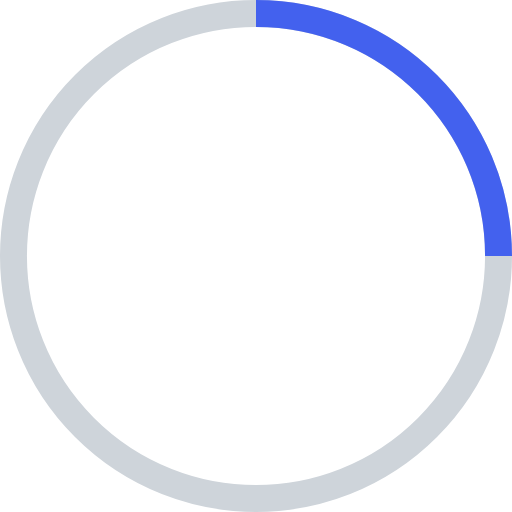
t = 0.00 s
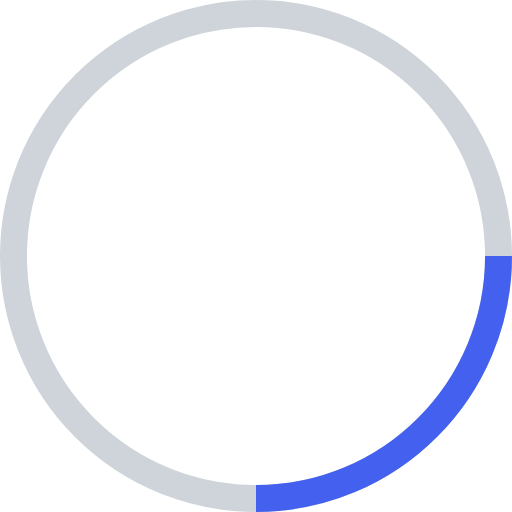
t = 0.25 s
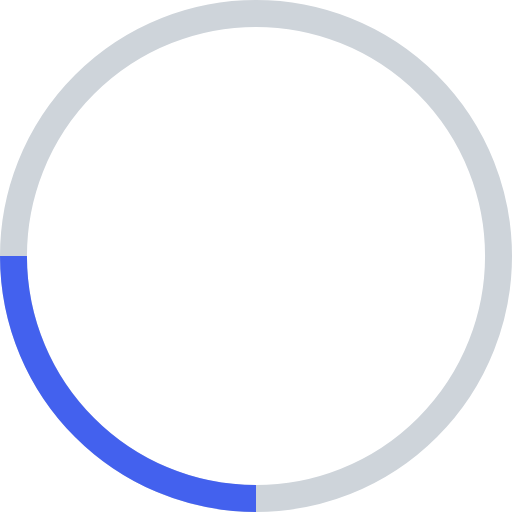
t = 0.50 s
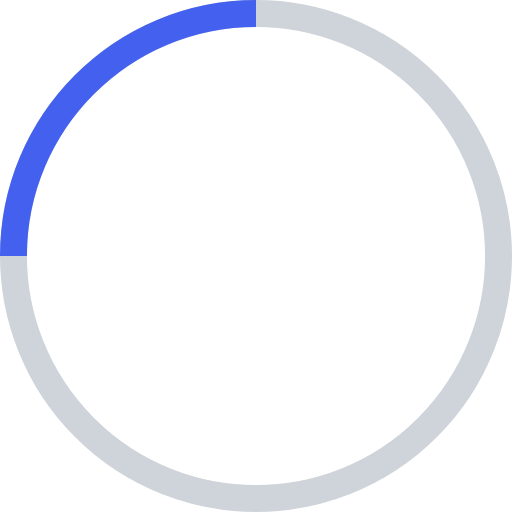
t = 0.75 s

The animated SVG that drew these frames (rendered in a browser with its animation timeline set to each time). Animation: 1 SMIL element (animateTransform=1); one cycle of 1.00 s, repeats indefinitely.

<!-- By Sam Herbert (@sherb), for everyone. More @ http://goo.gl/7AJzbL -->
<svg width="38" height="38" viewBox="0 0 38 38" xmlns="http://www.w3.org/2000/svg" stroke="#4361EE">
    <g fill="none" fill-rule="evenodd">
        <g transform="translate(1 1)" stroke-width="2">
            <circle stroke="#CED4DA" cx="18" cy="18" r="18"/>
            <path d="M36 18c0-9.94-8.06-18-18-18">
                <animateTransform
                    attributeName="transform"
                    type="rotate"
                    from="0 18 18"
                    to="360 18 18"
                    dur="1s"
                    repeatCount="indefinite"/>
            </path>
        </g>
    </g>
</svg>